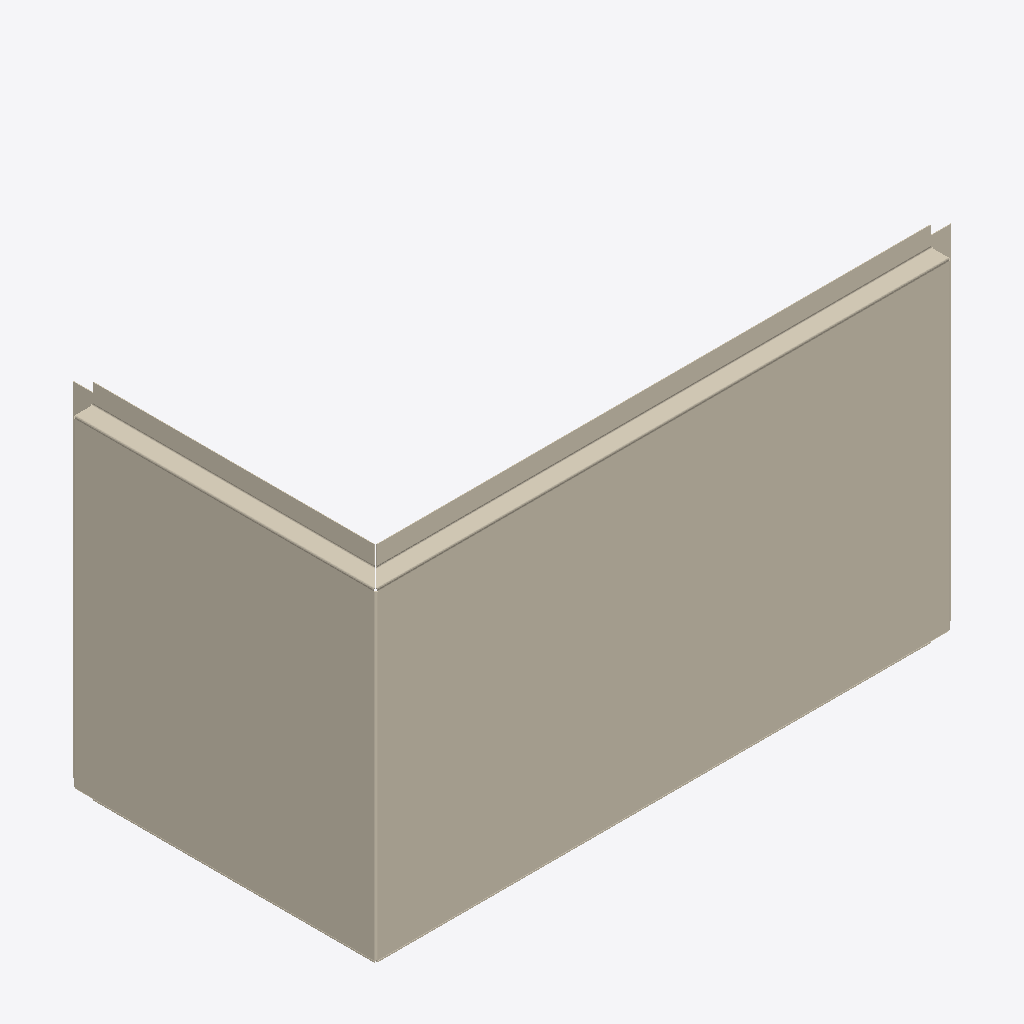
Isometric view of an IFC building model (IFC-SPF (STEP), schema IFC4, length unit millimetre), seen from the south-west, elements coloured by IFC class: 1 covering (cream).
Extent 0.589 m × 0.319 m × 0.359 m (x, y, z). Storeys (1): Образцы моделей at 0.00 m. Elements (1): 1 IfcCovering.

HEADER;
FILE_DESCRIPTION(('IFC4 library; supplied STEP geometry; not a certified model view'),'2;1');
FILE_NAME('SP-CAS-06.ifc','2026-10-14T00:00:00',('Steel Produkt BIM export'),('Steel Produkt'),'STEP geometry mapping / OpenCascade','SP IFC4 exporter 1.0','');
FILE_SCHEMA(('IFC4'));
ENDSEC;
DATA;
#9=IFCPROJECT('0AXPP8E8DRxh4pkYYxs0iu',$,'Сталь Продукт — BIM-библиотека','Каталог отдельных изделий, не проект фасада',$,$,$,(#3),#8);
#11=IFCSITE('0QmNPW_ajQquyJtxpOlr$0',$,'Библиотека изделий',$,$,#10,$,$,.ELEMENT.,$,$,$,$,$);
#13=IFCBUILDING('1h5EeudEfU589cwZG$Ikcz',$,'Каталог, не реальное здание',$,$,#12,$,$,.ELEMENT.,$,$,$);
#15=IFCBUILDINGSTOREY('0UdoWueM1G08y57_3Ui6I6',$,'Образцы моделей',$,$,#14,$,$,.ELEMENT.,0.0);
#4728=IFCCOVERING('1FnKykD7nMuvyQTEKz9Nlm',$,'Кассета угловая открытый тип','Геометрия исходного STEP; без параметрической перестройки','Кассета угловая открытый тип',#4727,#4724,'SP-CAS-06',.CLADDING.);
ENDSEC;
